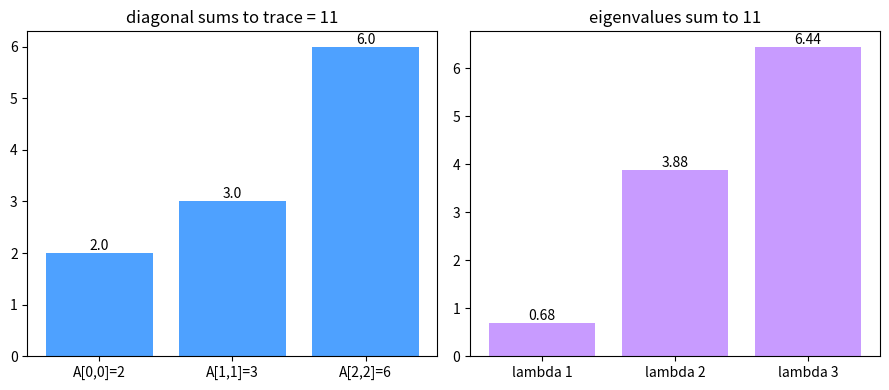

Recreate this plot in Python.
# Setup — numpy / pandas / scikit-learn / matplotlib ship with Colab.
import numpy as np
import matplotlib.pyplot as plt

import numpy as np

A = np.array([[2., 1., 0.],
              [4., 3., 5.],
              [1., 0., 6.]])

# The trace sums the diagonal entries: 2 + 3 + 6 = 11.
print("trace(A) =", np.trace(A))

# The trace also equals the sum of the eigenvalues.
eigs = np.linalg.eigvals(A)
eig_sum = eigs.sum().real
print("sum of eigenvalues =", round(eig_sum, 6))
print("trace == sum(eig):", np.isclose(np.trace(A), eig_sum))

# Cyclic property: tr(AB) == tr(BA), even though AB != BA.
B = np.array([[1., 0., 2.],
              [3., 1., 0.],
              [0., 4., 1.]])

trace_AB = np.trace(A @ B)
trace_BA = np.trace(B @ A)
print("tr(AB) == tr(BA):", np.isclose(trace_AB, trace_BA))

import numpy as np
import matplotlib.pyplot as plt

A = np.array([[2., 1., 0.],
              [4., 3., 5.],
              [1., 0., 6.]])

diag = np.diag(A)                          # 2, 3, 6 -> trace 11
eigs = np.sort(np.linalg.eigvals(A).real)  # ~0.68, 3.88, 6.44

fig, (ax1, ax2) = plt.subplots(1, 2, figsize=(9, 4))

# Left — the diagonal entries, summing to the trace.
ax1.bar(['A[0,0]=2', 'A[1,1]=3', 'A[2,2]=6'], diag, color='#4ea1ff')
ax1.set_title('diagonal sums to trace = ' + str(int(diag.sum())))

# Right — the eigenvalues, summing to the same number.
ax2.bar(['lambda 1', 'lambda 2', 'lambda 3'], eigs, color='#c89bff')
ax2.set_title('eigenvalues sum to ' + str(round(eigs.sum())))

# Label every bar with its value.
for ax, vals in [(ax1, diag), (ax2, eigs)]:
    for i, v in enumerate(vals):
        ax.text(i, v, str(round(v, 2)), ha='center', va='bottom')

plt.tight_layout()
plt.show()
